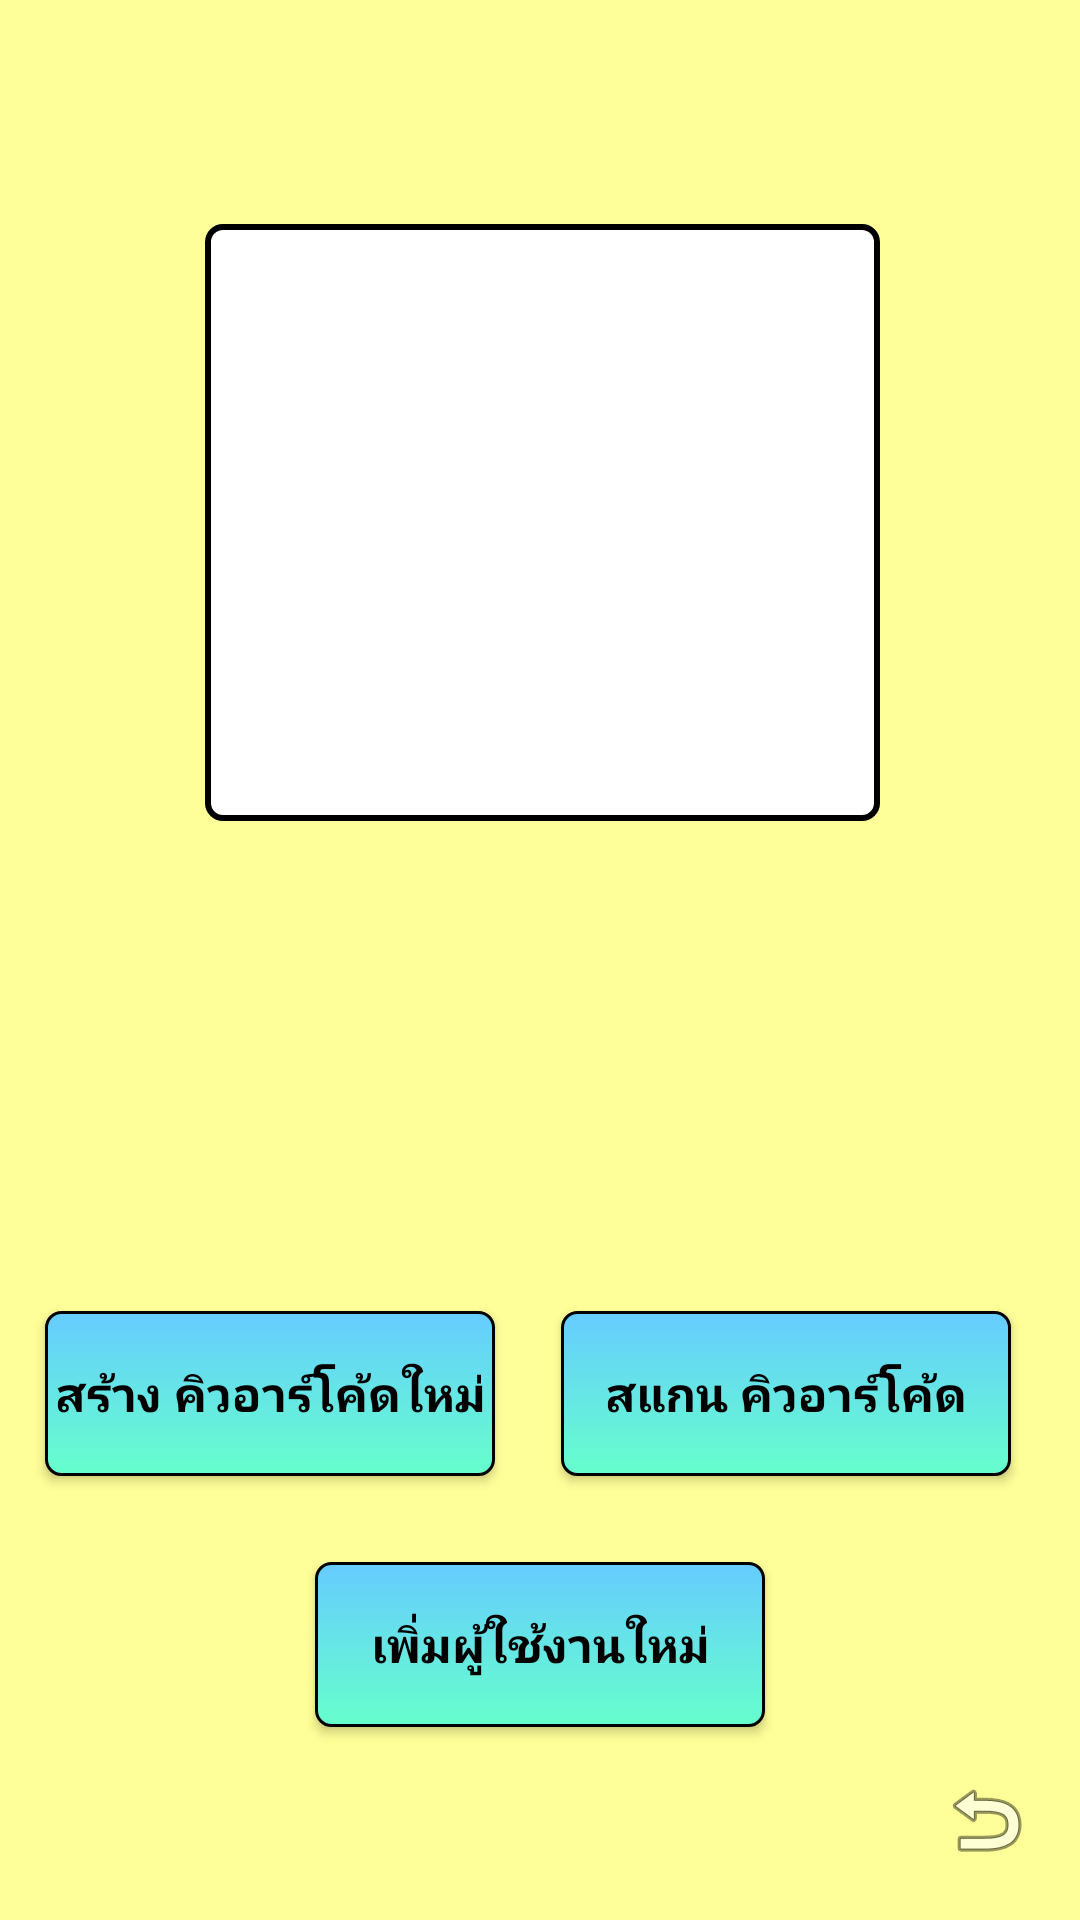

Write the Android layout XML for this screen, with the resource values it uses.
<!-- AndroidManifest.xml: application theme ToRTheme -->
<!-- res/layout/activity_admin_area.xml -->
<?xml version="1.0" encoding="utf-8"?>
<android.support.constraint.ConstraintLayout xmlns:android="http://schemas.android.com/apk/res/android"
    xmlns:app="http://schemas.android.com/apk/res-auto"
    xmlns:tools="http://schemas.android.com/tools"
    android:layout_width="match_parent"
    android:layout_height="match_parent"
    tools:context="com.android.alovia.projectqrcode.AdminArea">


    <ImageView
        android:id="@+id/imageView9"
        android:layout_width="wrap_content"
        android:layout_height="wrap_content"
        android:layout_marginBottom="8dp"
        android:layout_marginLeft="8dp"
        android:layout_marginRight="8dp"
        android:layout_marginTop="8dp"
        android:onClick="on_Aback"
        app:layout_constraintBottom_toBottomOf="parent"
        app:layout_constraintHorizontal_bias="0.976"
        app:layout_constraintLeft_toLeftOf="parent"
        app:layout_constraintRight_toRightOf="parent"
        app:layout_constraintTop_toTopOf="parent"
        app:layout_constraintVertical_bias="0.984"
        app:srcCompat="@android:drawable/ic_menu_revert"
        tools:ignore="ContentDescription" />

    <Button
        android:id="@+id/btnA_Gencode"
        android:layout_width="150dp"
        android:layout_height="55dp"
        android:layout_marginBottom="8dp"
        android:layout_marginLeft="8dp"
        android:layout_marginRight="8dp"
        style="@style/btn_blue"
        android:layout_marginTop="8dp"
        android:onClick="btnA_genqrcode"
        android:text="สร้าง คิวอาร์โค้ดใหม่"
        app:layout_constraintBottom_toBottomOf="parent"
        app:layout_constraintLeft_toLeftOf="parent"
        app:layout_constraintRight_toRightOf="parent"
        android:textColor="@color/colorBlack"
        app:layout_constraintTop_toTopOf="parent"
        app:layout_constraintVertical_bias="0.754"
        app:layout_constraintHorizontal_bias="0.036" />

    <Button
        android:id="@+id/btnA_Scan"
        android:layout_width="150dp"
        style="@style/btn_blue"
        android:layout_height="55dp"
        android:layout_marginBottom="8dp"
        android:textColor="@color/colorBlack"
        android:layout_marginLeft="8dp"
        android:layout_marginRight="8dp"
        android:layout_marginTop="8dp"
        android:onClick="btnA_Scanqrcode"
        android:text="สแกน คิวอาร์โค้ด"
        app:layout_constraintBottom_toBottomOf="parent"
        app:layout_constraintHorizontal_bias="0.922"
        app:layout_constraintLeft_toLeftOf="parent"
        app:layout_constraintRight_toRightOf="parent"
        app:layout_constraintTop_toTopOf="parent"
        app:layout_constraintVertical_bias="0.754" />

    <Button
        android:id="@+id/btnA_addnewuser"
        style="@style/btn_blue"
        android:layout_width="150dp"
        android:layout_height="55dp"
        android:layout_marginBottom="8dp"
        android:layout_marginLeft="8dp"
        android:layout_marginRight="8dp"
        android:layout_marginTop="8dp"
        android:onClick="on_Register"
        android:textColor="@color/colorBlack"
        android:text="เพิ่มผู้ใช้งานใหม่"
        app:layout_constraintBottom_toBottomOf="parent"
        app:layout_constraintLeft_toLeftOf="parent"
        app:layout_constraintRight_toRightOf="parent"
        app:layout_constraintTop_toTopOf="parent"
        app:layout_constraintVertical_bias="0.901" />

    <ImageView
        android:id="@+id/img_View"
        android:layout_width="225dp"
        android:layout_height="199dp"
        style="@style/img_view"
        android:layout_marginRight="8dp"
        app:layout_constraintRight_toRightOf="parent"
        android:layout_marginLeft="8dp"
        app:layout_constraintLeft_toLeftOf="parent"
        app:layout_constraintTop_toTopOf="parent"
        android:layout_marginTop="8dp"
        app:layout_constraintBottom_toBottomOf="parent"
        android:layout_marginBottom="8dp"
        app:layout_constraintHorizontal_bias="0.507"
        app:layout_constraintVertical_bias="0.157" />

</android.support.constraint.ConstraintLayout>
<!-- resources referenced by this layout -->
<resources>
  <color name="colorBlack">#000000</color>
  <style name="btn_blue" parent="@android:style/Widget.Button">
          <item name="android:layout_width">fill_parent</item>
          <item name="android:layout_height">wrap_content</item>
          <item name="android:background">@drawable/bg_btn_button</item>
          <item name="android:textColor">#FFFFFF</item>
          <item name="android:textSize">16sp</item>
          <item name="android:textStyle">bold</item>
          <item name="android:padding">1dp</item>
          <item name="android:layout_margin">8dp</item>
          <item name="android:layout_alignParentTop">true</item>
      </style>
  <style name="img_view" parent="@android:style/Widget.Button">
          <item name="android:layout_width">fill_parent</item>
          <item name="android:layout_height">wrap_content</item>
          <item name="android:background">@drawable/bg_img_view</item>
          <item name="android:textColor">#FFFFFF</item>
          <item name="android:textSize">16sp</item>
          <item name="android:textStyle">bold</item>
          <item name="android:padding">1dp</item>
          <item name="android:layout_margin">8dp</item>
          <item name="android:layout_alignParentTop">true</item>
      </style>
  <style name="ToRTheme" parent="AppTheme">
          <item name="colorPrimary">@color/ForestGreen</item>
          <item name="colorPrimaryDark">@color/Gold</item>
          <item name="colorAccent">@color/DarkGreen</item>
          <item name="android:colorBackground">@color/WYellow</item>
      </style>
  <!-- drawable bg_btn_button (drawable) -->
  <?xml version="1.0" encoding="utf-8"?>
  <selector xmlns:android="http://schemas.android.com/apk/res/android">
  
      <item android:state_pressed="true">
          <shape android:shape="rectangle">
              <corners android:radius="5dip" />
              <stroke android:width="1dip" android:color="#5e7974" />
              <gradient android:angle="-90" android:startColor="#01A9DB" android:endColor="#819FF7" />
          </shape>
      </item>
      <item android:state_focused="true">
          <shape android:shape="rectangle">
              <corners android:radius="5dip" />
              <stroke android:width="1dip" android:color="#5e7974" />
              <gradient android:angle="-90" android:startColor="#01A9DB" android:endColor="#819FF7" />
          </shape>
      </item>
      <item>
          <shape android:shape="rectangle">
              <corners android:radius="5dip" />
              <stroke android:width="1dip" android:color="#000000" />
              <gradient android:angle="-90" android:startColor="#66CCFF" android:endColor="#66FFCC" />
          </shape>
      </item>
  </selector>
  <style name="AppTheme" parent="Theme.AppCompat.Light.NoActionBar">
          
          <item name="colorPrimary">@color/colorPrimary</item>
          <item name="colorPrimaryDark">@color/colorPrimaryDark</item>
          <item name="colorAccent">@color/colorAccent</item>
      </style>
  <color name="ForestGreen">#228b22</color>
  <color name="Gold">#ffd700</color>
  <color name="DarkGreen">#006400</color>
  <color name="WYellow">#ffff99</color>
  <color name="colorPrimary">#3F51B5</color>
  <color name="colorPrimaryDark">#303F9F</color>
  <color name="colorAccent">#FF4081</color>
</resources>
